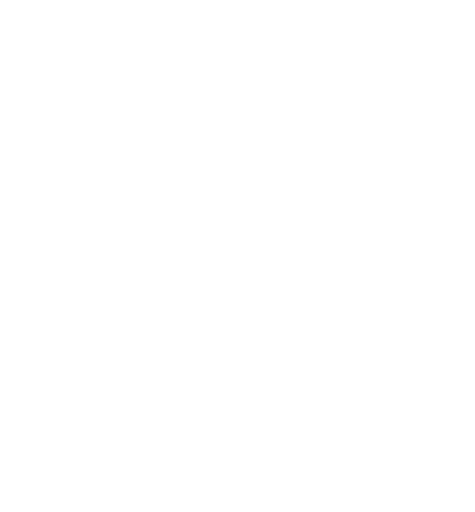
t = 0.00 s
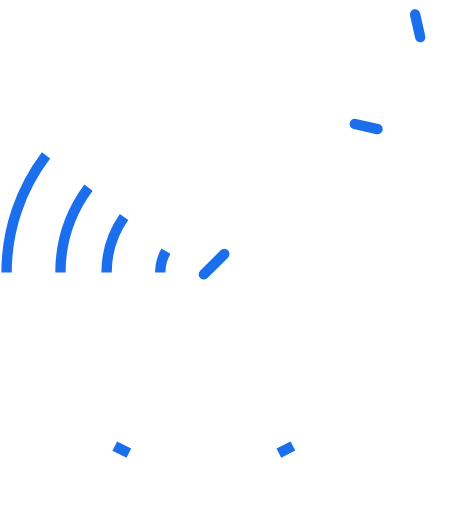
t = 0.18 s
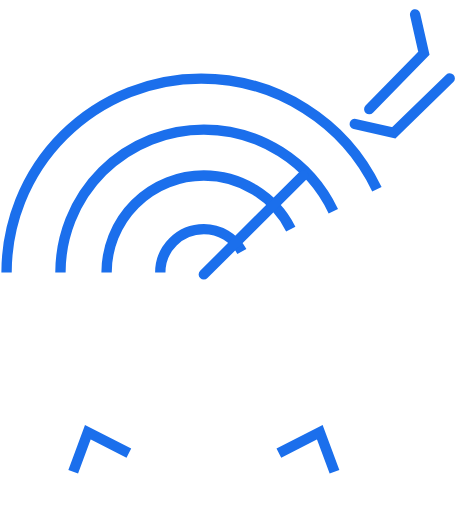
t = 0.37 s
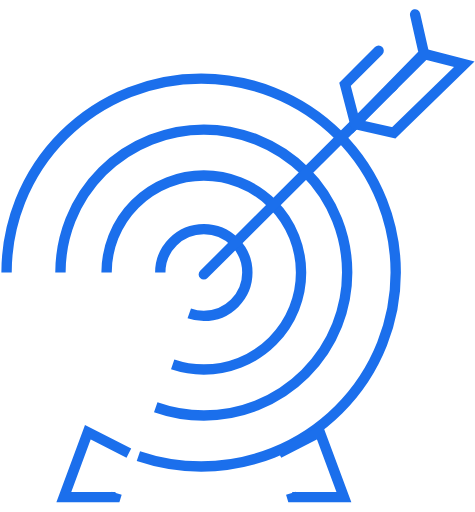
t = 0.55 s
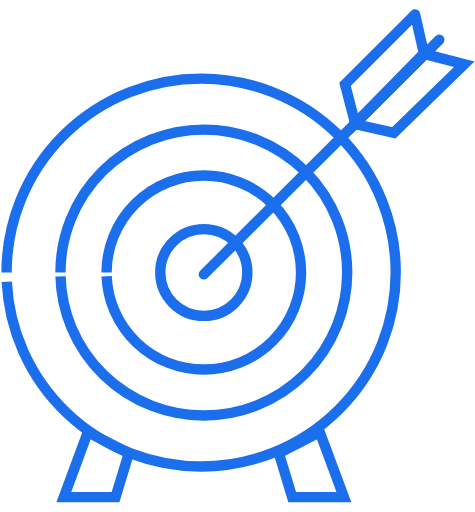
t = 0.74 s
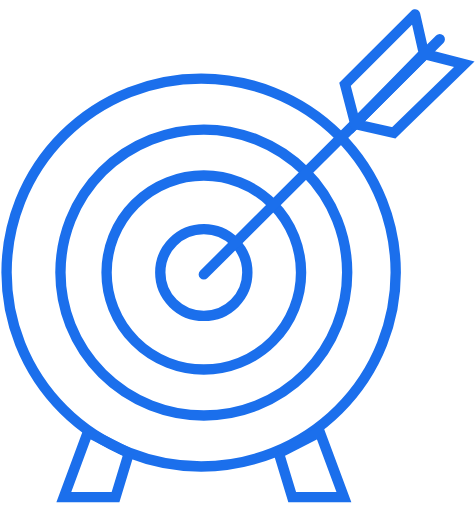
t = 0.80 s

The animated SVG that drew these frames (rendered in a browser with its animation timeline set to each time). Animation: 2 CSS @keyframes rules; one cycle of 0.80 s.

<svg id="Ð¡Ð»Ð¾Ð¹_3" data-name="Ð¡Ð»Ð¾Ð¹ 3" xmlns="http://www.w3.org/2000/svg" viewBox="0 0 55 59.25" style=""><defs><style>.cls-1,.cls-2{fill:none;stroke:#1b6fec;stroke-miterlimit:10;stroke-width:1.2px;}.cls-2{stroke-linecap:round;}</style></defs><title>sem</title><path class="cls-1 tJNQZRaQ_0" d="M0.759999999999998,31.54A22.53,22.45 0,1,1 45.82,31.54A22.53,22.45 0,1,1 0.759999999999998,31.54"></path><path class="cls-1 tJNQZRaQ_1" d="M7,31.54A16.6,16.55 0,1,1 40.2,31.54A16.6,16.55 0,1,1 7,31.54"></path><path class="cls-1 tJNQZRaQ_2" d="M12.340000000000002,31.54A11.26,11.23 0,1,1 34.86,31.54A11.26,11.23 0,1,1 12.340000000000002,31.54"></path><path class="cls-1 tJNQZRaQ_3" d="M18.560000000000002,31.54A5.04,5.02 0,1,1 28.64,31.54A5.04,5.02 0,1,1 18.560000000000002,31.54"></path><path class="cls-1 tJNQZRaQ_4" d="M14.92,52.46L10.17,50.03L7.39,57.54L13.38,57.54L14.92,52.46Z"></path><path class="cls-1 tJNQZRaQ_5" d="M32.29,52.46L37.03,50.03L39.82,57.54L33.83,57.54L32.29,52.46Z"></path><path class="cls-2 tJNQZRaQ_6" d="M23.6,31.76L50.92,4.53"></path><path class="cls-2 tJNQZRaQ_7" d="M48.06,1.65L49.08,6.15L41.13,14.29L39.95,9.74L48.06,1.65Z"></path><path class="cls-2 tJNQZRaQ_8" d="M41.08,14.34L45.6,15.36L53.76,7.42L49.2,6.25L41.08,14.34Z"></path><style>.tJNQZRaQ_0{stroke-dasharray:142 144;stroke-dashoffset:143;animation:tJNQZRaQ_draw 800ms ease-in-out 0ms forwards;}.tJNQZRaQ_1{stroke-dasharray:105 107;stroke-dashoffset:106;animation:tJNQZRaQ_draw 800ms ease-in-out 0ms forwards;}.tJNQZRaQ_2{stroke-dasharray:71 73;stroke-dashoffset:72;animation:tJNQZRaQ_draw 800ms ease-in-out 0ms forwards;}.tJNQZRaQ_3{stroke-dasharray:32 34;stroke-dashoffset:33;animation:tJNQZRaQ_draw 800ms ease-in-out 0ms forwards;}.tJNQZRaQ_4{stroke-dasharray:25 27;stroke-dashoffset:26;animation:tJNQZRaQ_draw 800ms ease-in-out 0ms forwards;}.tJNQZRaQ_5{stroke-dasharray:25 27;stroke-dashoffset:26;animation:tJNQZRaQ_draw 800ms ease-in-out 0ms forwards;}.tJNQZRaQ_6{stroke-dasharray:39 41;stroke-dashoffset:40;animation:tJNQZRaQ_draw 800ms ease-in-out 0ms forwards;}.tJNQZRaQ_7{stroke-dasharray:33 35;stroke-dashoffset:34;animation:tJNQZRaQ_draw 800ms ease-in-out 0ms forwards;}.tJNQZRaQ_8{stroke-dasharray:33 35;stroke-dashoffset:34;animation:tJNQZRaQ_draw 800ms ease-in-out 0ms forwards;}@keyframes tJNQZRaQ_draw{100%{stroke-dashoffset:0;}}@keyframes tJNQZRaQ_fade{0%{stroke-opacity:1;}92%{stroke-opacity:1;}100%{stroke-opacity:0;}}</style></svg>